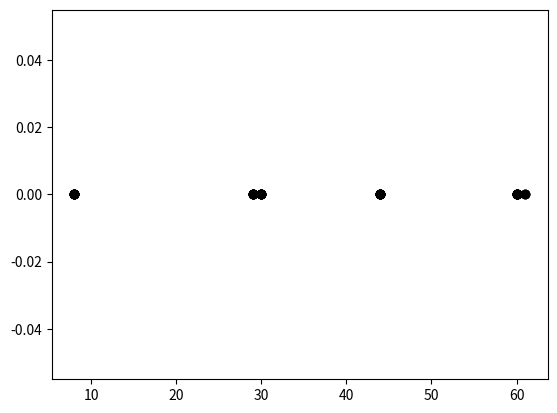

The matplotlib source for this figure:
import numpy as np
import random as rd
import matplotlib.pyplot as plt
from collections import defaultdict

# [redacted]
class Kmeans:
    def __init__(self, data, K, number_of_iterations=10):
        self.data = data
        self.groups = {}
        self.centroids = np.array([]).reshape(self.data.shape[1], 0)
        self.K = K
        self.height = self.data.shape[0]
        self.number_of_iterations = number_of_iterations
        self.labels = np.array([])

    def find_centroids(self):
        index = rd.randint(0, self.height) - 1

        centroid_temp = np.array([X[index]])

        for k in range(1, self.K):
            D = np.array([])

            for x in self.data:
                D = np.append(D, np.min(np.sum((x - centroid_temp) ** 2)))

            prob = D / np.sum(D)
            cumulative_prob = np.cumsum(prob)

            r = rd.random()

            i = 0

            for j, p in enumerate(cumulative_prob):
                if r < p:
                    i = j
                    break

            centroid_temp = np.append(centroid_temp, [self.data[i]], axis=0)

        return centroid_temp.T

    def adjust_centroids(self):

        for cluster_number in range(self.K):
            self.groups[cluster_number + 1] = np.array([]).reshape(2, 0)

        for index in range(self.height):
            self.groups[self.labels[index]] = np.c_[self.groups[self.labels[index]], self.data[index]]

        for cluster_number in range(self.K):
            self.groups[cluster_number + 1] = self.groups[cluster_number + 1].T

        for cluster_number in range(self.K):
            self.centroids[:, cluster_number] = np.mean(self.groups[cluster_number + 1], axis=0)


    def find_distances(self):
        euclidean_distances = None
        # compute euclidean distances and assign clusters
        for iteration_number in range(self.number_of_iterations):

            euclidean_distances = np.array([[0 for k in range(self.K)] for row in range(self.height)])

            for cluster_number in range(self.K):

                differences = self.data - self.centroids[:, cluster_number]

                squared_differences_sum = np.sum(differences ** 2, axis=1)

                for index in range(len(squared_differences_sum)):
                    euclidean_distances[index][cluster_number] = squared_differences_sum[index]

        self.labels = np.argmin(euclidean_distances, axis=1) + 1

        return euclidean_distances

    def find_clusters(self):
        for trial in range(self.number_of_iterations * 10):

            self.centroids = self.find_centroids()

            self.find_distances()

            self.adjust_centroids()

            invalid = False

            for centroid in self.centroids:
                for item in centroid:
                    if item < self.data.min() or item > self.data.max():
                        invalid = True

            if not invalid:
                return self

    def predict(self):
        return self.groups, self.centroids.T

    def WCSS(self):
        wcss = 0
        for k in range(self.K):
            wcss += np.sum((self.groups[k + 1] - self.centroids[:, k]) ** 2)
        return wcss


x_list = [30, 61, 30, 61, 30, 61, 30, 44, 60, 30, 44, 60, 30, 44, 60, 30, 44, 60, 30, 44, 60, 8, 30, 44, 60, 8, 30, 44, 60, 8, 29, 44, 60, 8, 29, 44, 60, 8, 29, 44, 60, 8, 29, 44, 60, 8, 29, 44, 60, 8, 29, 44, 60, 8, 29, 44, 60, 8, 29, 60, 8, 29, 60, 8, 29, 60]
X = [[x, 0] for x in x_list]
X = np.array(X)

print(X)

plt.scatter(X[:, 0], X[:, 1], c='black', label='unclustered data')

results = [8, 30, 44, 60]

K = 4
k_means = Kmeans(X, K)

k_means = k_means.find_clusters()
print(k_means.labels)
print(k_means.groups)
print(k_means.centroids)
